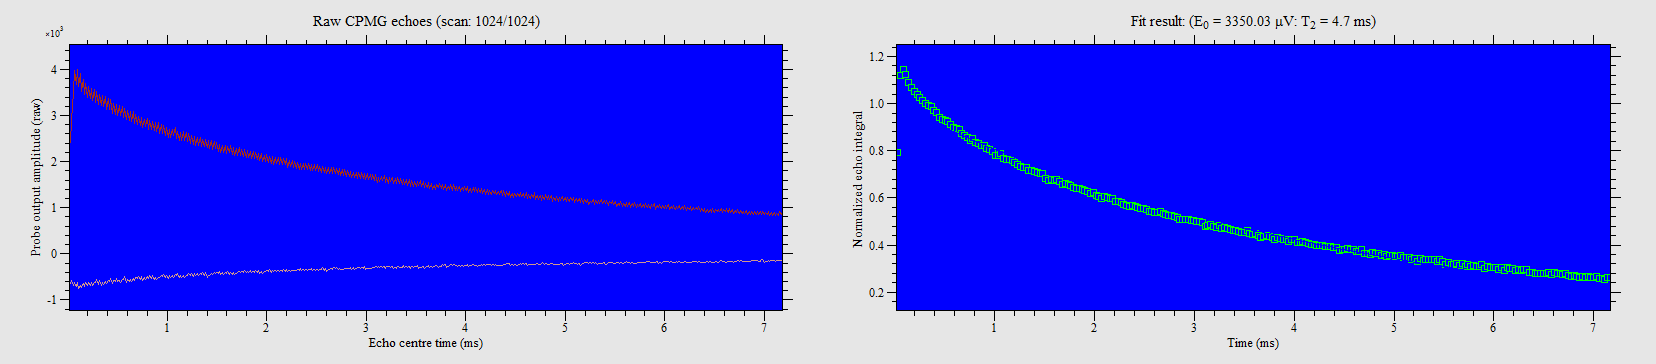

The file beside this chart, header and first rows:
28, 2654.1
56, 3745
84, 3835
112, 3762
140, 3646
168, 3578
196, 3518
224, 3479
252, 3442
280, 3397
308, 3355
336, 3329
364, 3305
392, 3246
420, 3229
448, 3156
476, 3132
504, 3106
532, 3099
560, 3052
588, 3017
616, 2997
644, 2980
672, 2928
700, 2891
728, 2868
756, 2831
784, 2848
812, 2794
840, 2783
868, 2761
896, 2756
924, 2708
952, 2694
980, 2663
1008, 2616
1036, 2609
1064, 2645
1092, 2574
1120, 2552
1148, 2556
1176, 2538
1204, 2515
1232, 2480
1260, 2461
1288, 2445
1316, 2437
1344, 2399
1372, 2405
1400, 2384
1428, 2373
1456, 2354
1484, 2351
1512, 2293
1540, 2264
1568, 2269
1596, 2256
1624, 2268
1652, 2238
1680, 2206
1708, 2215
... 195 more rows
